Photos from the image-classification dataset "Rice" in the GitHub repository shivamchoudhary7535-dev/Smart-Crop-Recommendation-System. Its 6 classes are: bacterial leaf blight, brown spot, healthy, leaf blast, leaf scald, narrow brown spot.

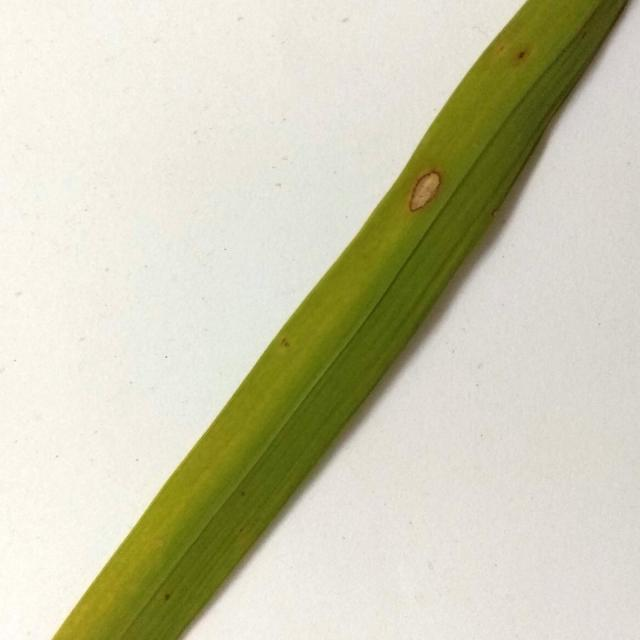
Label: leaf blast

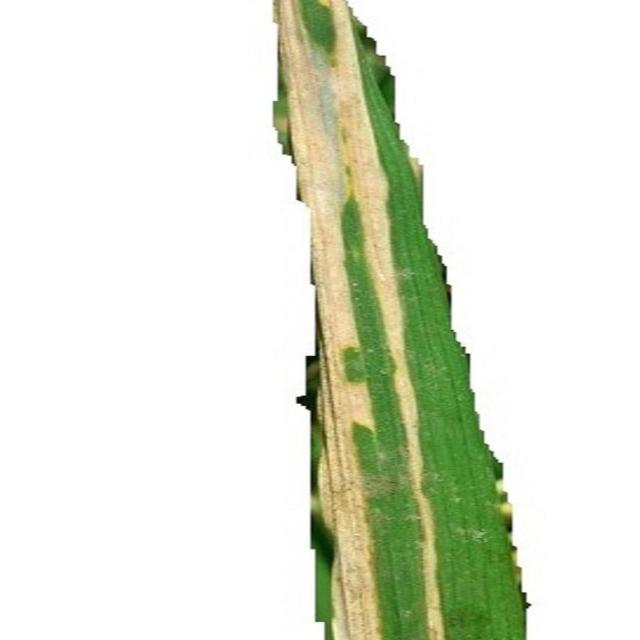
Label: bacterial leaf blight

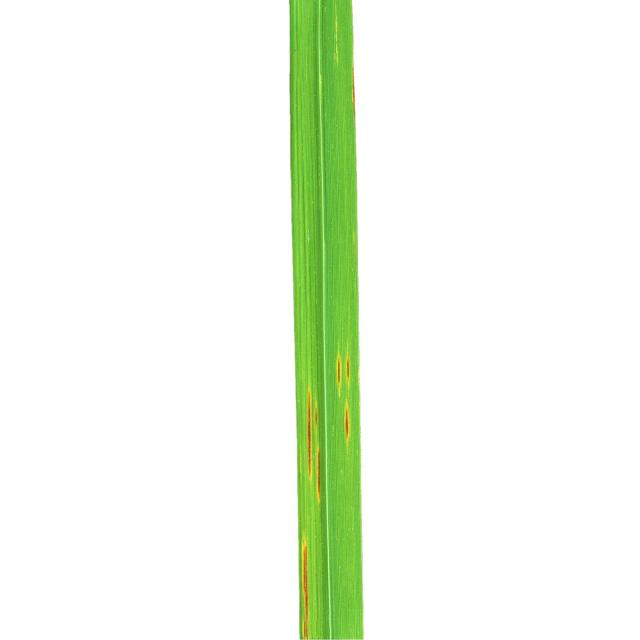
Label: narrow brown spot

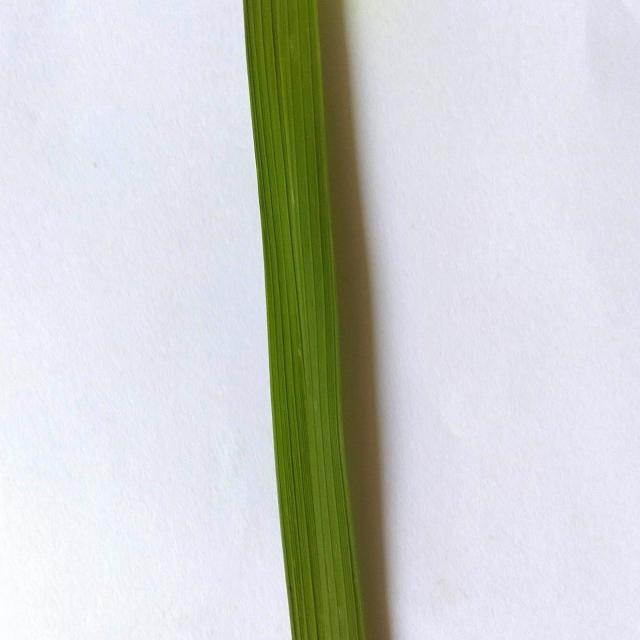
Label: healthy

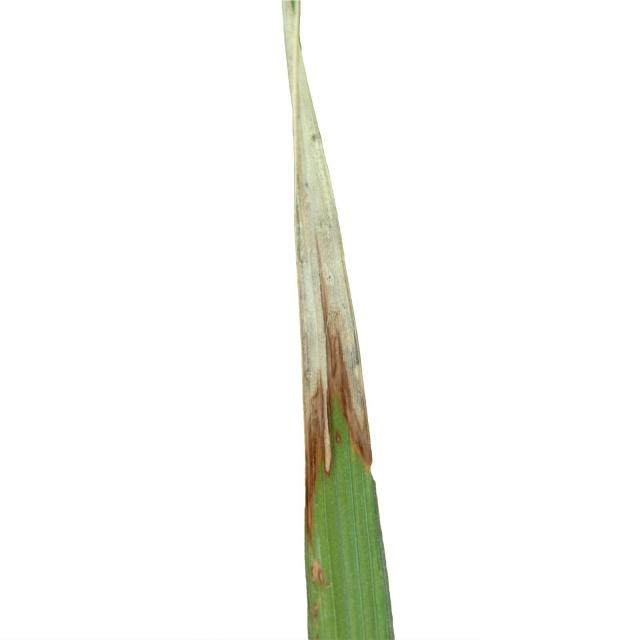
Label: leaf scald

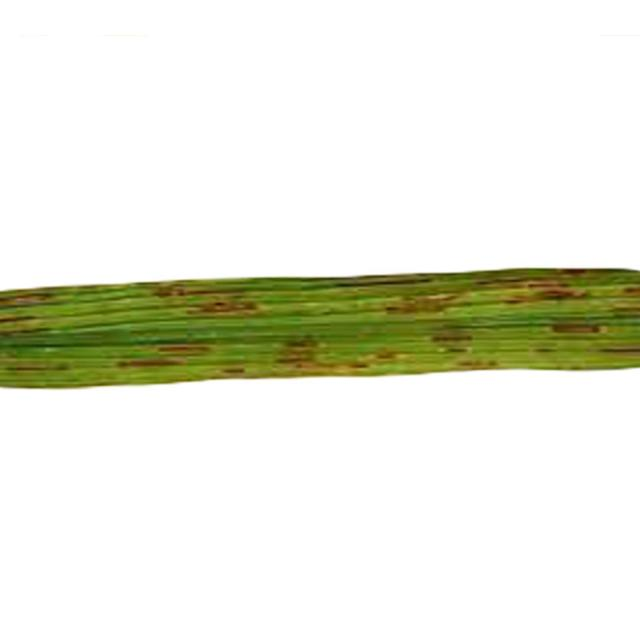
Label: brown spot
